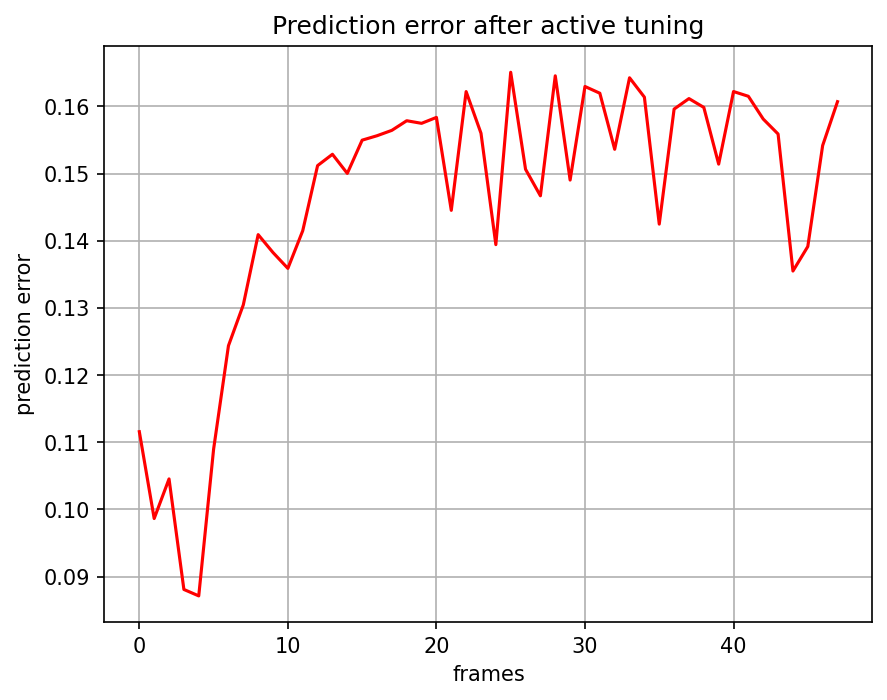

Data behind this chart, as committed beside it:
, 0
0, 0.1116
1, 0.09864
2, 0.1045
3, 0.08808
4, 0.08712
5, 0.109
6, 0.1244
7, 0.1305
8, 0.1409
9, 0.1382
10, 0.1359
11, 0.1415
12, 0.1512
13, 0.1529
14, 0.15
15, 0.155
16, 0.1556
17, 0.1564
18, 0.1579
19, 0.1575
20, 0.1584
21, 0.1445
22, 0.1622
23, 0.156
24, 0.1394
25, 0.1651
26, 0.1506
27, 0.1467
28, 0.1646
29, 0.149
30, 0.163
31, 0.162
32, 0.1536
33, 0.1643
34, 0.1614
35, 0.1425
36, 0.1596
37, 0.1612
38, 0.1599
39, 0.1514
40, 0.1622
41, 0.1615
42, 0.1581
43, 0.1559
44, 0.1355
45, 0.1391
46, 0.1542
47, 0.1607
